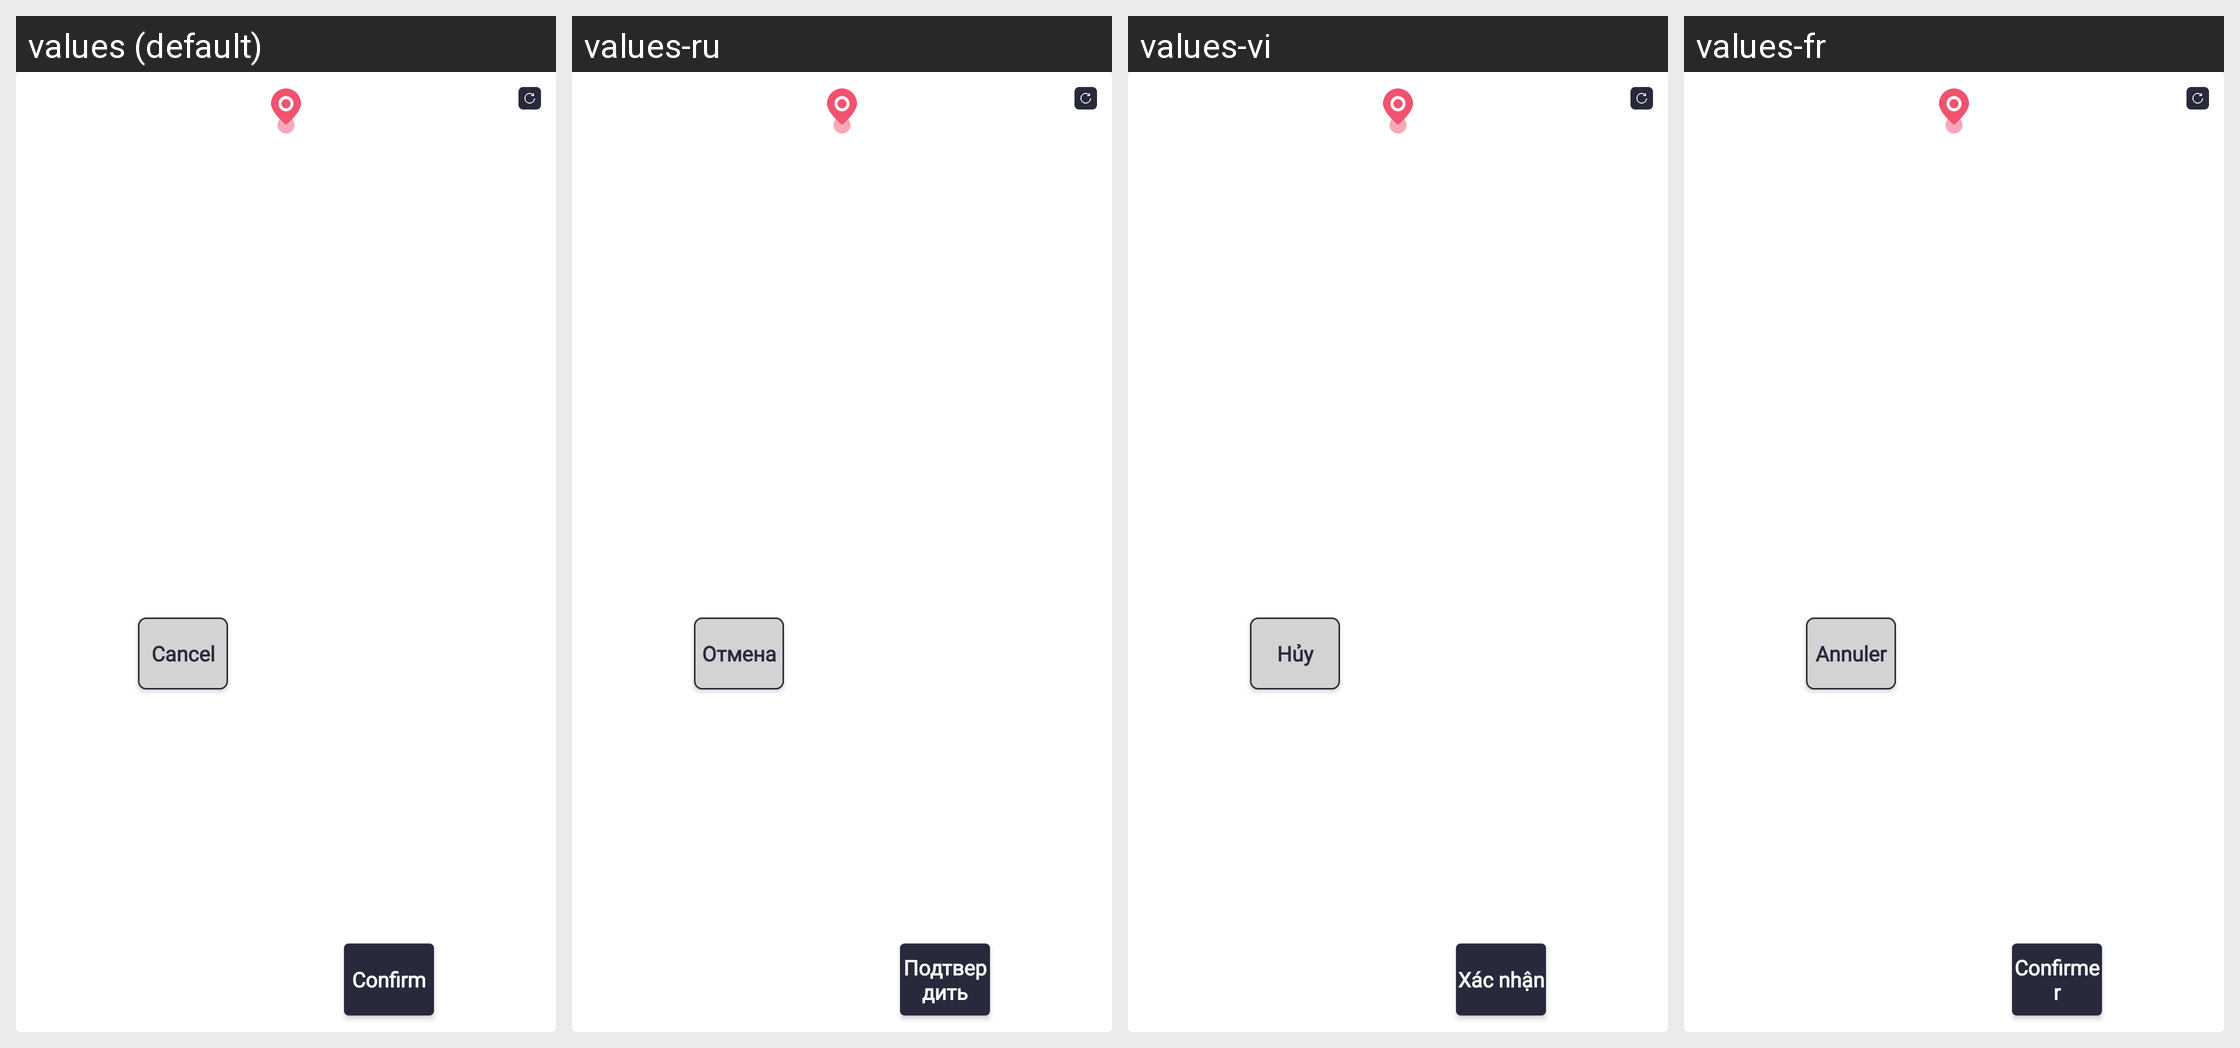

This grid shows one Android layout under several languages. Give, for every string resource on the screen, its name, the default text and each shown locale's text.
Android screen res/layout/dialog_confirmtag_alert.xml rendered under 4 locales, left to right: values (default), values-ru, values-vi, values-fr. Device: Nexus 5 (rendered at 1080×1920; each locale shown at half size, 540×960, under a caption strip naming it); theme Theme.SANCLM.
Other locales in the repository, not shown: values-ar, values-es, values-my, values-pt, values-th, values-zh.
Strings drawn on this screen, with the default value and each locale's value (text and hints the layout hard-codes, and strings that could not be matched under every locale, appear in the picture but are not listed):

cancel
  values: Cancel
  values-ru: Отмена
  values-vi: Hủy
  values-fr: Annuler

confirm
  values: Confirm
  values-ru: Подтвердить
  values-vi: Xác nhận
  values-fr: Confirmer
